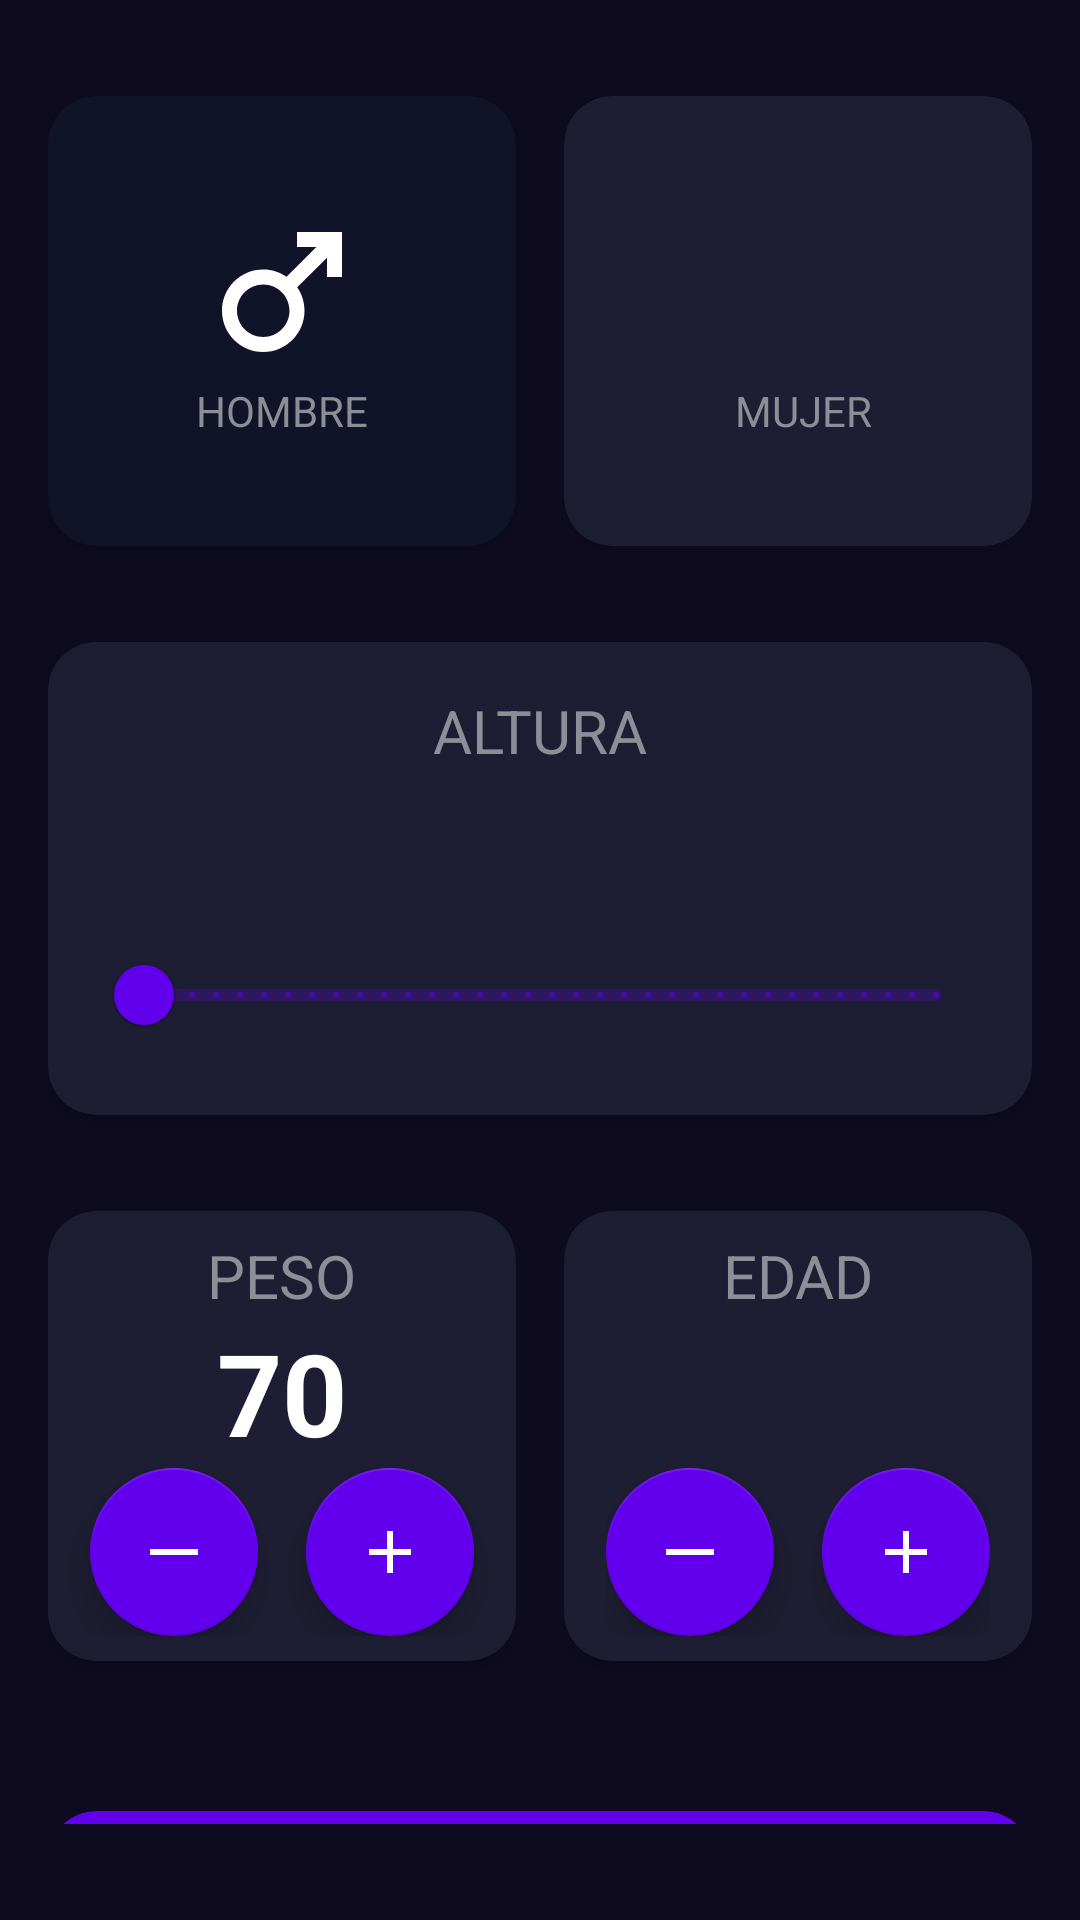

Reconstruct the res/layout file that produces this screen, plus the resources it refers to.
<!-- AndroidManifest.xml: application theme Theme.AppAndroidMaster -->
<!-- res/layout/activity_imcapp.xml -->
<?xml version="1.0" encoding="utf-8"?>
<androidx.constraintlayout.widget.ConstraintLayout xmlns:android="http://schemas.android.com/apk/res/android"
    xmlns:app="http://schemas.android.com/apk/res-auto"
    xmlns:tools="http://schemas.android.com/tools"
    android:layout_width="match_parent"
    android:layout_height="match_parent"
    android:background="@color/background_app"
    android:paddingHorizontal="16dp"
    android:paddingVertical="32dp"
    tools:context="controller.IMCAppActivity">

    <androidx.cardview.widget.CardView
        android:id="@+id/cardHombre"
        android:layout_width="0dp"
        android:layout_height="150dp"
        android:layout_marginEnd="16dp"
        app:cardBackgroundColor="@color/background_component_selected"
        app:cardCornerRadius="16dp"
        app:layout_constraintEnd_toStartOf="@+id/cardMujer"
        app:layout_constraintStart_toStartOf="parent"
        app:layout_constraintTop_toTopOf="parent">

        <androidx.appcompat.widget.LinearLayoutCompat
            android:layout_width="match_parent"
            android:layout_height="match_parent"
            android:gravity="center"
            android:orientation="vertical">

            <ImageView
                android:layout_width="60dp"
                android:layout_height="60dp"
                android:src="@drawable/icono_male" />

            <TextView
                android:layout_width="wrap_content"
                android:layout_height="wrap_content"
                android:text="@string/male"
                android:textAllCaps="true"
                android:textColor="@color/title_text" />

        </androidx.appcompat.widget.LinearLayoutCompat>

    </androidx.cardview.widget.CardView>


    <androidx.cardview.widget.CardView
        android:id="@+id/cardMujer"
        android:layout_width="0dp"
        android:layout_height="150dp"
        app:cardBackgroundColor="@color/background_component"
        app:cardCornerRadius="16dp"
        app:layout_constraintEnd_toEndOf="parent"
        app:layout_constraintStart_toEndOf="@+id/cardHombre"
        app:layout_constraintTop_toTopOf="parent">

        <androidx.appcompat.widget.LinearLayoutCompat
            android:layout_width="wrap_content"
            android:layout_height="wrap_content"
            android:layout_gravity="center"
            android:orientation="vertical">

            <ImageView
                android:layout_width="60dp"
                android:layout_height="60dp"
                android:src="@drawable/icono_female" />

            <TextView
                android:layout_width="wrap_content"
                android:layout_height="wrap_content"
                android:paddingStart="9dp"
                android:text="@string/female"
                android:textAllCaps="true"
                android:textColor="@color/title_text" />

        </androidx.appcompat.widget.LinearLayoutCompat>


    </androidx.cardview.widget.CardView>


    <androidx.cardview.widget.CardView
        android:id="@+id/cardAltura"
        android:layout_width="0dp"
        android:layout_height="wrap_content"
        android:layout_marginTop="32dp"
        app:cardBackgroundColor="@color/background_component"
        app:cardCornerRadius="16dp"
        app:layout_constraintEnd_toEndOf="parent"
        app:layout_constraintStart_toStartOf="parent"
        app:layout_constraintTop_toBottomOf="@+id/cardHombre">

        <LinearLayout
            android:layout_width="match_parent"
            android:layout_height="wrap_content"
            android:layout_margin="16dp"
            android:gravity="center"
            android:orientation="vertical">

            <TextView
                android:layout_width="wrap_content"
                android:layout_height="wrap_content"
                android:text="@string/height"
                android:textAllCaps="true"
                android:textColor="@color/title_text"
                android:textSize="20sp" />

            <TextView
                android:id="@+id/textViewAltura"
                android:layout_width="wrap_content"
                android:layout_height="wrap_content"
                tools:text="@string/alturaBase"
                android:textColor="@color/white"
                android:textSize="38sp"
                android:textStyle="bold" />

            <com.google.android.material.slider.RangeSlider
                android:id="@+id/rangeSliderAltura"
                android:layout_width="match_parent"
                android:layout_height="wrap_content"
                android:stepSize="1"
                android:valueFrom="120"
                android:valueTo="230" />


        </LinearLayout>

    </androidx.cardview.widget.CardView>


    <androidx.cardview.widget.CardView
        android:id="@+id/cardPeso"
        android:layout_width="0dp"
        android:layout_height="150dp"
        android:layout_marginTop="32dp"
        android:layout_marginEnd="16dp"
        app:cardBackgroundColor="@color/background_component"
        app:cardCornerRadius="16dp"
        app:layout_constraintEnd_toStartOf="@id/cardEdad"
        app:layout_constraintStart_toStartOf="parent"
        app:layout_constraintTop_toBottomOf="@+id/cardAltura">

        <LinearLayout
            android:layout_width="match_parent"
            android:layout_height="wrap_content"
            android:layout_marginTop="8dp"
            android:gravity="center"
            android:orientation="vertical">

            <TextView
                android:layout_width="wrap_content"
                android:layout_height="wrap_content"
                android:text="@string/peso"
                android:textAllCaps="true"
                android:textColor="@color/title_text"
                android:textSize="20sp" />

            <TextView
                android:id="@+id/pesoNumero"
                android:layout_width="wrap_content"
                android:layout_height="wrap_content"
                android:text="@string/pesoMinimo"
                android:textColor="@color/white"
                android:textSize="38sp"
                android:textStyle="bold" />

            <androidx.appcompat.widget.LinearLayoutCompat
                android:layout_width="match_parent"
                android:layout_height="wrap_content"
                android:gravity="center"
                android:orientation="horizontal">

                <com.google.android.material.floatingactionbutton.FloatingActionButton
                    android:id="@+id/btnRestarPeso"
                    android:layout_width="wrap_content"
                    android:layout_height="wrap_content"
                    android:layout_marginEnd="16dp"
                    app:backgroundTint="@color/purple_500"
                    android:src="@drawable/menos"
                    app:tint="@color/white" />

                <com.google.android.material.floatingactionbutton.FloatingActionButton
                    android:id="@+id/btnSumarPeso"
                    android:layout_width="wrap_content"
                    android:layout_height="wrap_content"
                    app:backgroundTint="@color/purple_500"
                    android:src="@drawable/suma"
                    app:tint="@color/white" />

            </androidx.appcompat.widget.LinearLayoutCompat>

        </LinearLayout>


    </androidx.cardview.widget.CardView>


    <androidx.cardview.widget.CardView
        android:id="@+id/cardEdad"
        android:layout_width="0dp"
        android:layout_height="150dp"
        android:layout_marginTop="32dp"
        app:cardBackgroundColor="@color/background_component"
        app:cardCornerRadius="16dp"
        app:layout_constraintEnd_toEndOf="parent"
        app:layout_constraintStart_toEndOf="@+id/cardPeso"
        app:layout_constraintTop_toBottomOf="@+id/cardAltura">

        <LinearLayout
            android:layout_width="wrap_content"
            android:layout_height="wrap_content"
            android:orientation="vertical"
            android:layout_margin="8dp"
            android:layout_gravity="center">

            <TextView
                android:layout_width="match_parent"
                android:layout_height="wrap_content"
                android:text="@string/edad"
                android:textAllCaps="true"
                android:textColor="@color/title_text"
                android:textSize="20sp"
                android:gravity="center"/>

            <TextView
                android:id="@+id/numeroEdad"
                android:layout_width="match_parent"
                android:layout_height="wrap_content"
                tools:text="26"
                android:textSize="38sp"
                android:textColor="@color/white"
                android:gravity="center"
                android:textStyle="bold"/>

            <androidx.appcompat.widget.LinearLayoutCompat
                android:layout_width="match_parent"
                android:layout_height="wrap_content"
                android:orientation="horizontal"
                >

                <com.google.android.material.floatingactionbutton.FloatingActionButton
                    android:id="@+id/btnRestarEdad"
                    android:layout_width="wrap_content"
                    android:layout_height="wrap_content"
                    app:backgroundTint="@color/purple_500"
                    android:src="@drawable/menos"
                    android:layout_marginEnd="16dp"
                    app:tint="@color/white"/>


                <com.google.android.material.floatingactionbutton.FloatingActionButton
                    android:id="@+id/btnSumarEdad"
                    android:layout_width="wrap_content"
                    android:layout_height="wrap_content"
                    app:backgroundTint="@color/purple_500"
                    android:src="@drawable/suma"
                    app:tint="@color/white"/>

            </androidx.appcompat.widget.LinearLayoutCompat>

        </LinearLayout>

    </androidx.cardview.widget.CardView>

    <androidx.cardview.widget.CardView
        android:id="@+id/calculaIMC"
        android:layout_width="match_parent"
        android:layout_height="100dp"
        app:layout_constraintTop_toBottomOf="@+id/cardPeso"
        app:layout_constraintStart_toStartOf="parent"
        app:layout_constraintEnd_toEndOf="parent"
        android:layout_marginTop="50dp"
        app:cardCornerRadius="16dp"
        android:backgroundTint="@color/purple_500">

        <TextView
            android:layout_width="wrap_content"
            android:layout_height="wrap_content"
            android:text="@string/calcular"
            android:textAllCaps="true"
            android:textColor="@color/white"
            android:layout_gravity="center"
            android:textSize="25dp"
            android:textStyle="italic"/>

    </androidx.cardview.widget.CardView>

</androidx.constraintlayout.widget.ConstraintLayout>
<!-- resources referenced by this layout -->
<resources>
  <color name="background_app">#0E0B20</color>
  <color name="background_component">#1D1E33</color>
  <color name="background_component_selected">#FF111328</color>
  <color name="purple_500">#FF6200EE</color>
  <color name="title_text">#FF8D8E98</color>
  <color name="white">#FFFFFFFF</color>
  <!-- drawable icono_male (drawable) -->
  <vector android:height="24dp" android:tint="@color/white"
      android:viewportHeight="24" android:viewportWidth="24"
      android:width="24dp" xmlns:android="http://schemas.android.com/apk/res/android">
      <path android:fillColor="@android:color/white" android:pathData="M9.5,11c1.93,0 3.5,1.57 3.5,3.5S11.43,18 9.5,18S6,16.43 6,14.5S7.57,11 9.5,11zM9.5,9C6.46,9 4,11.46 4,14.5S6.46,20 9.5,20s5.5,-2.46 5.5,-5.5c0,-1.16 -0.36,-2.23 -0.97,-3.12L18,7.42V10h2V4h-6v2h2.58l-3.97,3.97C11.73,9.36 10.66,9 9.5,9z"/>
  </vector>
  <!-- drawable menos (drawable) -->
  <vector android:height="2dp" android:tint="@color/white"
      android:viewportHeight="24" android:viewportWidth="24"
      android:width="2dp" xmlns:android="http://schemas.android.com/apk/res/android">
      <path android:fillColor="@android:color/white"
          android:fillType="evenOdd" android:pathData="M4,11h16v2h-16z"/>
  </vector>
  <!-- drawable suma (drawable) -->
  <vector android:height="1dp" android:tint="@color/white"
      android:viewportHeight="24" android:viewportWidth="24"
      android:width="1dp" xmlns:android="http://schemas.android.com/apk/res/android">
      <path android:fillColor="@android:color/white" android:pathData="M19,13h-6v6h-2v-6H5v-2h6V5h2v6h6v2z"/>
  </vector>
  <string name="alturaBase">120 cm</string>
  <string name="calcular">Calcular</string>
  <string name="edad">Edad</string>
  <string name="female">Mujer</string>
  <string name="height">Altura</string>
  <string name="male">Hombre</string>
  <string name="peso">Peso</string>
  <string name="pesoMinimo">70</string>
  <style name="Theme.AppAndroidMaster" parent="Theme.MaterialComponents.DayNight.DarkActionBar">
          
          <item name="colorPrimary">@color/purple_500</item>
          <item name="colorPrimaryVariant">@color/purple_700</item>
          <item name="colorOnPrimary">@color/white</item>
          
          <item name="colorSecondary">@color/teal_200</item>
          <item name="colorSecondaryVariant">@color/teal_700</item>
          <item name="colorOnSecondary">@color/black</item>
          
          <item name="android:statusBarColor">?attr/colorPrimaryVariant</item>
          
      </style>
  <color name="purple_700">#FF3700B3</color>
  <color name="teal_200">#FF03DAC5</color>
  <color name="teal_700">#FF018786</color>
  <color name="black">#FF000000</color>
</resources>
